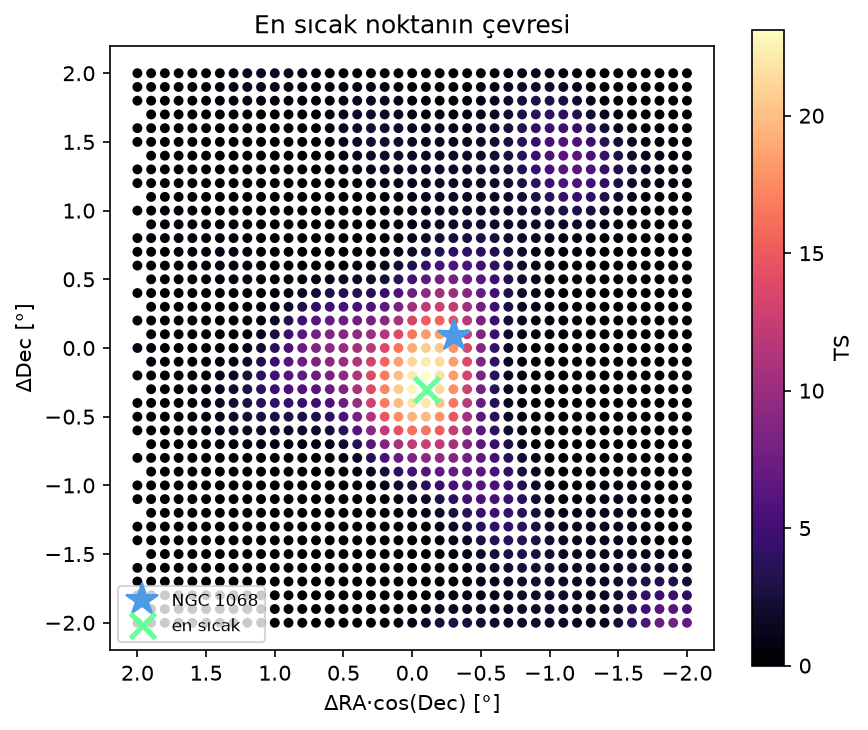

Values plotted in this chart, from the file beside it:
ra, dec, ns, TS, yerel_sigma, TS_izgara, en_yakin_kaynak, uzaklik_deg, N_eff, sigma_yerel, sigma_post, n_karisik
40.87, -0.4, 57.92, 23.1, 4.806, 19.07, NGC 1068, 0.4369, 9980, 4.367, 1.546, 30
